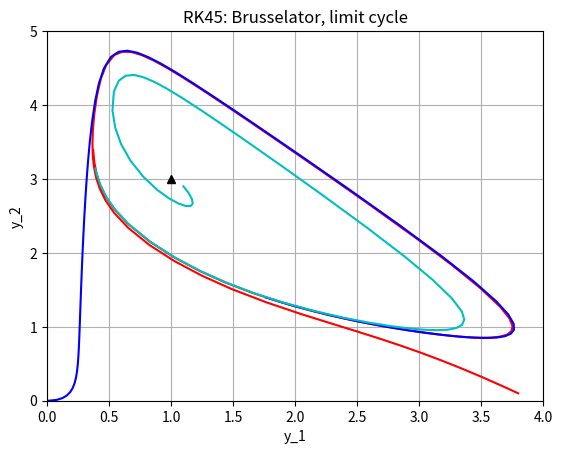

The matplotlib source for this figure:
import numpy as np
import matplotlib.pyplot as plt
from scipy.integrate import solve_ivp

""" Brusselator example """

A = 1.
B = 3.

def fcn(t,u):
    dx = A + u[0]*(u[0]*u[1] - (B+1))
    dy = u[0]*( B - u[0]*u[1])
    return [dx, dy]

Tspan = [0,10]

I1 = [3.8,.1]
I2 = [0.,0.]
I3 = [1.1,2.9]
sol1 = solve_ivp(fcn, Tspan, I1, 
            method='RK45', rtol=1.e-7)
sol2 = solve_ivp(fcn, Tspan, I2,
            method='RK45', rtol=1.e-7)
sol3 = solve_ivp(fcn, Tspan, I3,
            method='RK45', rtol=1.e-7)

plt.figure()
plt.plot(1,3,'k^')
plt.plot(sol1.y[0],sol1.y[1],'r-')
plt.plot(sol2.y[0],sol2.y[1],'b-')
plt.plot(sol3.y[0],sol3.y[1],'c-')
plt.title('RK45: Brusselator, limit cycle')
plt.axis([0,4,0,5])
plt.xlabel('y_1')
plt.ylabel('y_2')
plt.grid(True)
plt.savefig('limit2.eps',bbox_inches='tight')
plt.show()

